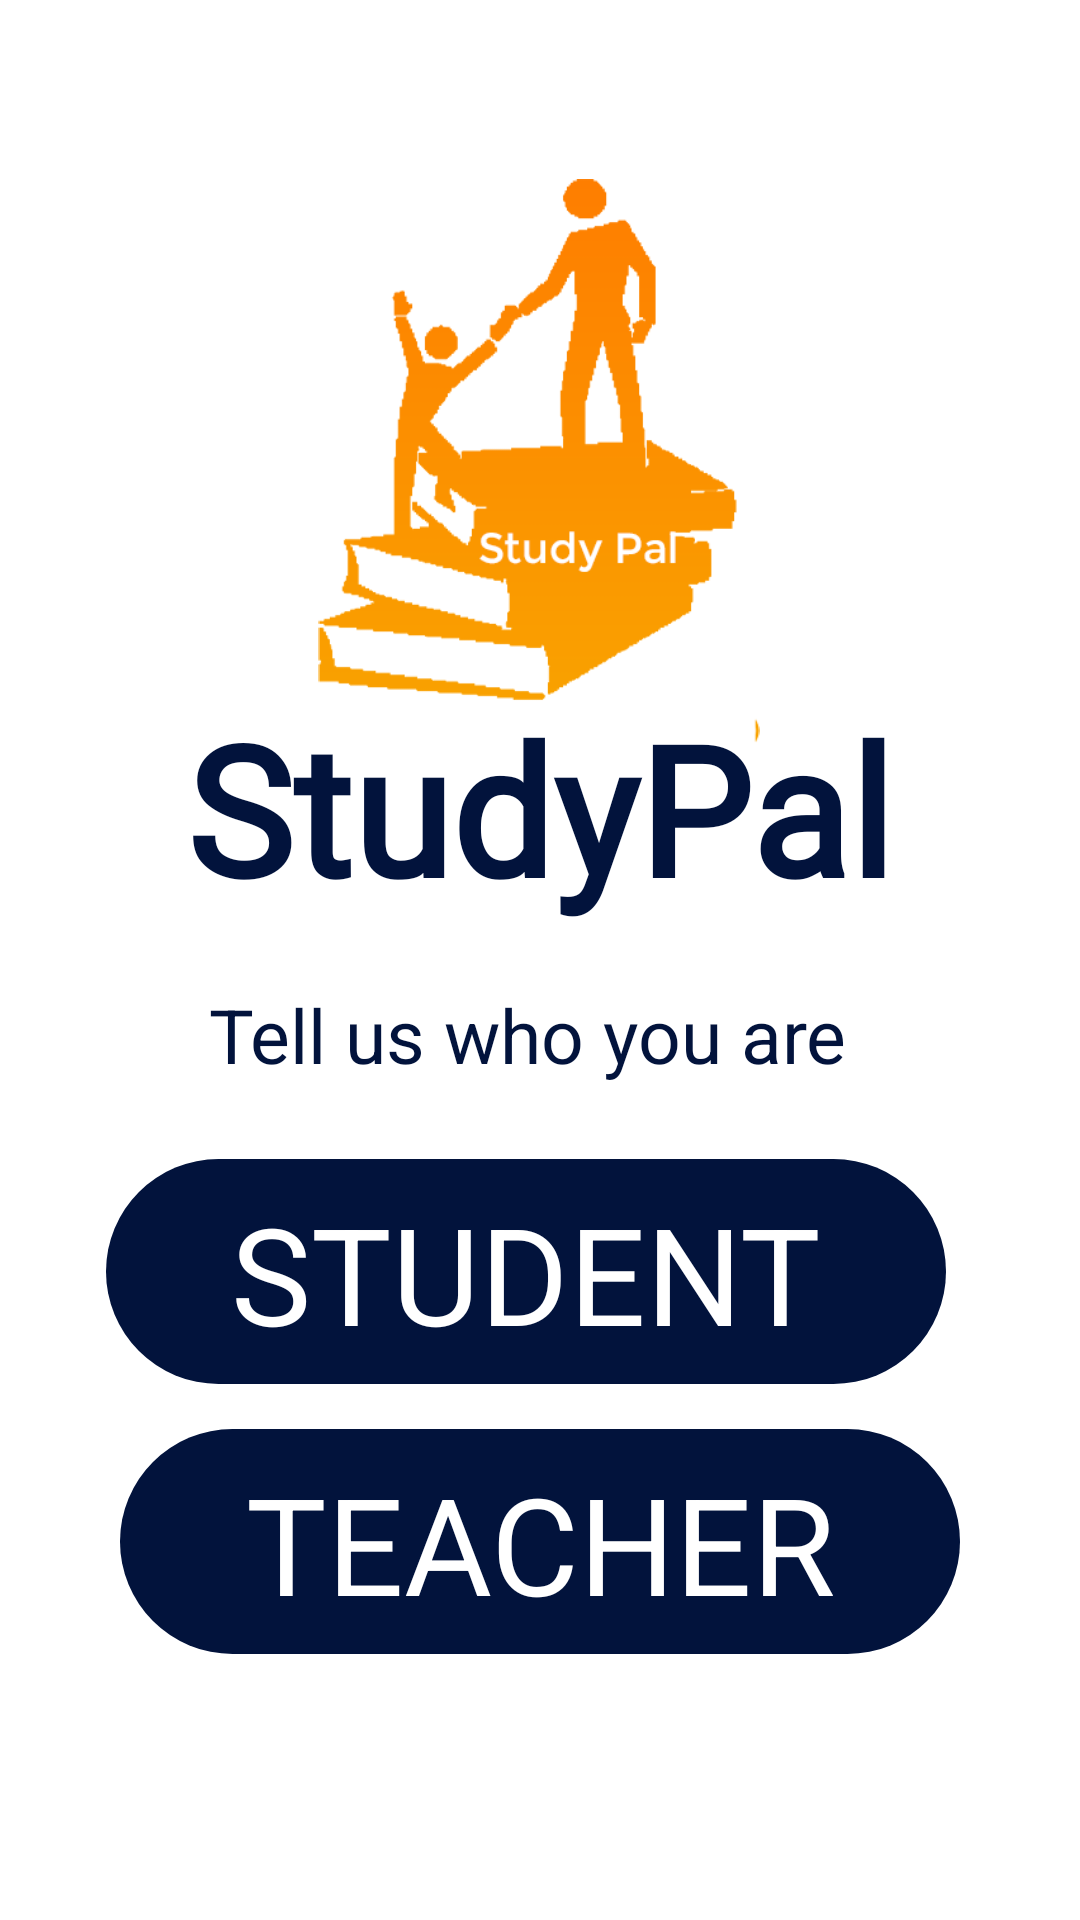

Android layout source for this screen:
<!-- AndroidManifest.xml: application theme Theme.StudyPal -->
<!-- res/layout/activity_signup.xml -->
<?xml version="1.0" encoding="utf-8"?>
<androidx.constraintlayout.widget.ConstraintLayout xmlns:android="http://schemas.android.com/apk/res/android"
    xmlns:app="http://schemas.android.com/apk/res-auto"
    xmlns:tools="http://schemas.android.com/tools"
    android:layout_width="match_parent"
    android:layout_height="match_parent"
    tools:context=".activity.signupActivity">

    <androidx.constraintlayout.widget.ConstraintLayout
        android:id="@+id/teacherbtn"
        android:layout_width="280dp"
        android:layout_height="75dp"
        android:background="@drawable/white_button"
        app:layout_constraintBottom_toBottomOf="parent"
        app:layout_constraintEnd_toEndOf="parent"
        app:layout_constraintStart_toStartOf="parent"
        app:layout_constraintTop_toTopOf="parent"
        app:layout_constraintVertical_bias="0.843">

        <TextView
            android:id="@+id/textView8"
            android:layout_width="280dp"
            android:layout_height="59dp"
            android:text="TEACHER"
            android:textAlignment="center"
            android:textColor="#FFFFFF"
            android:textSize="45dp"
            app:layout_constraintBottom_toBottomOf="parent"
            app:layout_constraintEnd_toEndOf="parent"
            app:layout_constraintStart_toStartOf="parent"
            app:layout_constraintTop_toTopOf="parent" />
    </androidx.constraintlayout.widget.ConstraintLayout>

    <TextView
        android:id="@+id/textView5"
        android:layout_width="wrap_content"
        android:layout_height="wrap_content"
        android:fontFamily="@font/montserrat_alternates_bold"
        android:text="@string/studypal"
        android:textColor="#02133c"
        android:textSize="60dp"
        android:textStyle="bold"
        app:layout_constraintBottom_toBottomOf="parent"
        app:layout_constraintEnd_toEndOf="parent"
        app:layout_constraintStart_toStartOf="parent"
        app:layout_constraintTop_toTopOf="parent"
        app:layout_constraintVertical_bias="0.409" />

    <TextView
        android:id="@+id/textView6"
        android:layout_width="wrap_content"
        android:layout_height="wrap_content"
        android:text="Tell us who you are"
        android:textColor="#02133c"
        android:textSize="25dp"
        app:layout_constraintBottom_toBottomOf="parent"
        app:layout_constraintEnd_toEndOf="parent"
        app:layout_constraintHorizontal_bias="0.472"
        app:layout_constraintStart_toStartOf="parent"
        app:layout_constraintTop_toBottomOf="@+id/imageView2"
        app:layout_constraintVertical_bias="0.224" />

    <ImageView
        android:id="@+id/imageView2"
        android:layout_width="222dp"
        android:layout_height="188dp"
        android:src="@drawable/studypal_logo"
        app:layout_constraintBottom_toBottomOf="parent"
        app:layout_constraintEnd_toEndOf="parent"
        app:layout_constraintHorizontal_bias="0.497"
        app:layout_constraintStart_toStartOf="parent"
        app:layout_constraintTop_toTopOf="parent"
        app:layout_constraintVertical_bias="0.132" />

    <androidx.constraintlayout.widget.ConstraintLayout
        android:id="@+id/studentbtn"
        android:layout_width="280dp"
        android:layout_height="75dp"
        android:background="@drawable/white_button"
        app:layout_constraintBottom_toBottomOf="parent"
        app:layout_constraintEnd_toEndOf="parent"
        app:layout_constraintHorizontal_bias="0.442"
        app:layout_constraintStart_toStartOf="parent"
        app:layout_constraintTop_toTopOf="parent"
        app:layout_constraintVertical_bias="0.684">

        <TextView
            android:id="@+id/textView7"
            android:layout_width="280dp"
            android:layout_height="59dp"
            android:text="STUDENT"
            android:textAlignment="center"
            android:textColor="#FFFFFF"
            android:textSize="45dp"
            app:layout_constraintBottom_toBottomOf="parent"
            app:layout_constraintStart_toStartOf="parent"
            app:layout_constraintTop_toTopOf="parent" />
    </androidx.constraintlayout.widget.ConstraintLayout>

</androidx.constraintlayout.widget.ConstraintLayout>
<!-- resources referenced by this layout -->
<resources>
  <!-- drawable studypal_logo: png bitmap (drawable, 15368 bytes) -->
  <!-- drawable white_button (drawable) -->
  <?xml version="1.0" encoding="utf-8"?>
  <selector xmlns:android="http://schemas.android.com/apk/res/android">
  <item>
      <shape android:shape="rectangle">
      <solid android:color="#02133c"/>
          <corners android:radius="50dp"/>
  
  
      </shape>
  </item>
  </selector>
  <string name="studypal">StudyPal</string>
  <style name="Theme.StudyPal" parent="Theme.MaterialComponents.DayNight.NoActionBar">
          
          <item name="colorPrimary">#02133c</item>
          <item name="colorPrimaryVariant">#02133c</item>
          <item name="colorOnPrimary">@color/white</item>
          
          <item name="colorSecondary">@color/teal_200</item>
          <item name="colorSecondaryVariant">@color/teal_700</item>
          <item name="colorOnSecondary">@color/black</item>
          
          <item name="android:statusBarColor" tools:targetApi="l">?attr/colorPrimaryVariant</item>
          
      </style>
  <!-- not gathered from this repository: default colours our renderer supplied (Android Studio template values) -->
  <color name="teal_200">#FF03DAC5</color>
  <color name="teal_700">#FF018786</color>
  <color name="black">#FF000000</color>
  <color name="white">#FFFFFFFF</color>
</resources>
